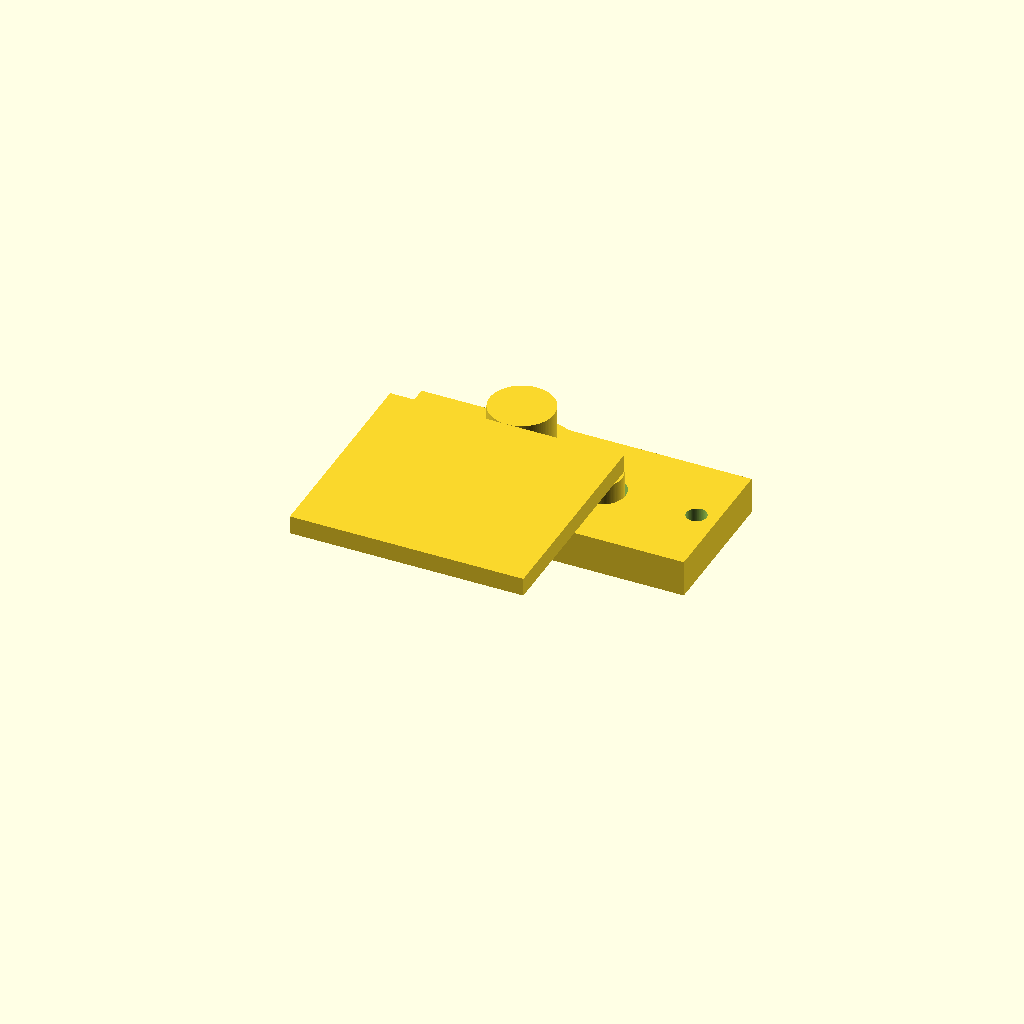
Cell 1 — every parameter at its default value.
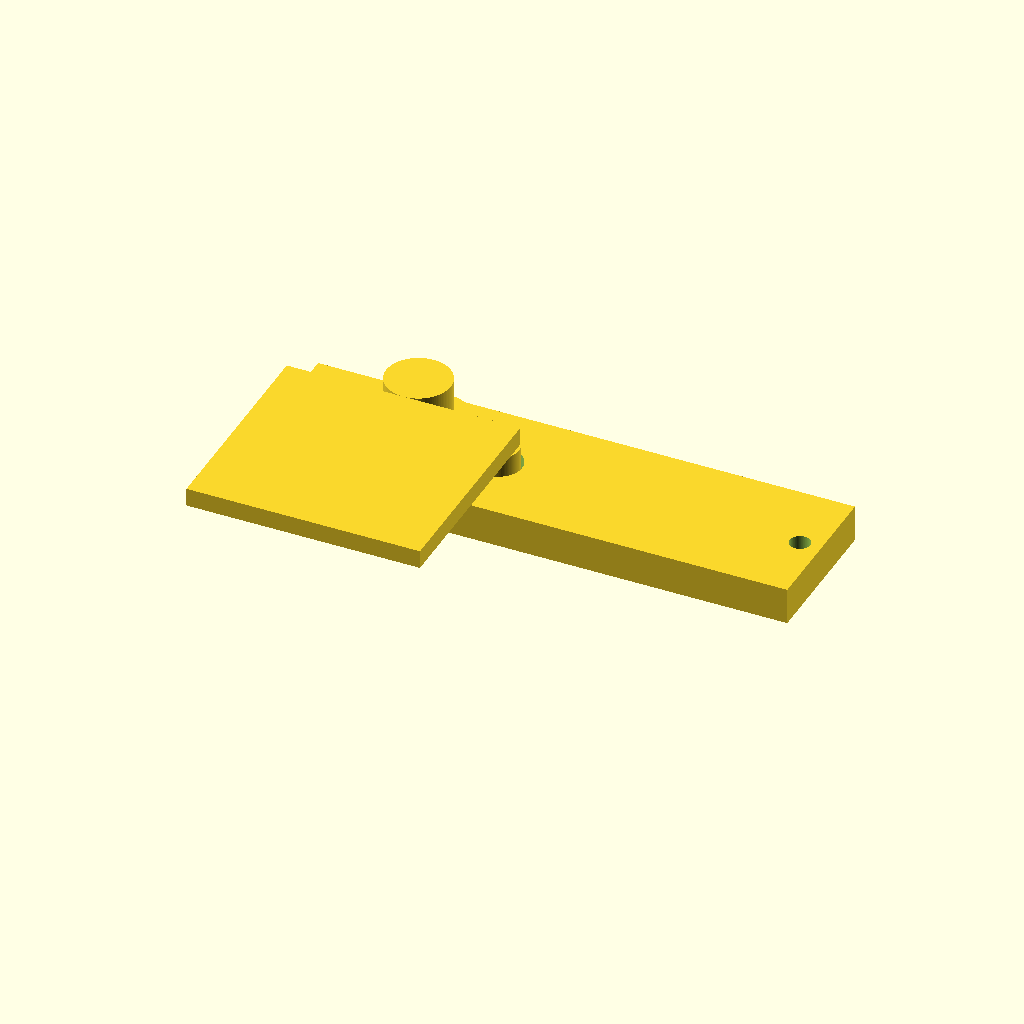
Cell 2: w = 45 (everything else at default).
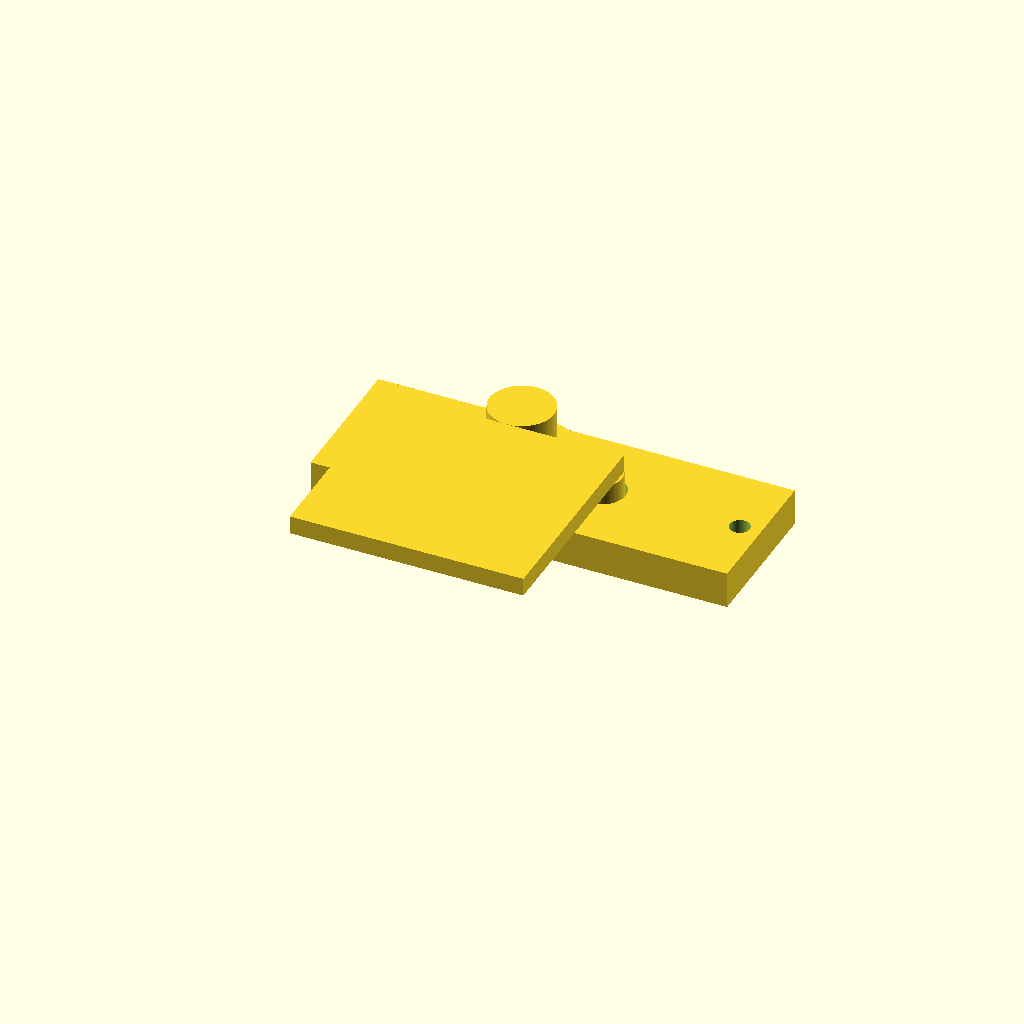
Cell 3 — tab set to 9.4, the other parameters unchanged.
One fixed orthographic camera (rotation 55°, 0°, 25°; colour scheme Cornfield) for every cell.
Source of the model, stewart_platform/sg90_bracket_module.scad:
$fn=100;

// height up to the nubbon (circle the motor head sits in)
h1=22.7;

// height to where the TOP of the little tabs are
h2_top=18.4;
// height to where the BOTTOM of the little tabs are
h2_bottom=15.9;

w=22.5;
tab=4.7;
// width of motor + both tabs
full_w=w+tab*2;
echo(full_w);

l=11.8;

m2=1.1;

shift=2.3;

shaft=32;
inc=4;
c_h=7.2;

// clip on dimensions:
diam=7;
height=5.5;
rod_x=5;
rod_y=13.5;

in=25.4;



module motor_bracket() {
    difference(){
        union(){
        cube([full_w,l+4,4],center=true);
        translate([-full_w/2-2,0,0])
            cube([4,l+4,4],center=true);
            }
        translate([-full_w/2+tab+l/2,0,-4]){
            cylinder(100,d=l+.5);
            translate([(l+.5)/2+2.55,0,-4])        
            cylinder(100,d=5+.1);
            translate([l/2,0,0])
            cube([5.1,5.1,100],center=true);
        }
        
        translate([-full_w/2+shift,0,-5])
        cylinder(100,r=1.1);
        translate([full_w/2-shift,0,-5])
        cylinder(100,r=1.1);
        
    }
    
//    translate([-full_w/2+tab+l/2,0,-4])
//    rotate([0,0,30])
//    cube([2,shaft,2],center=true);
}

module motor(rotation=0) {
    rotate([0,0,rotation])
    union(){
        cylinder(c_h,d=4.6);
        cylinder(inc,d=l);
        translate([0,l/2+2.5,0])
        cylinder(inc,d=5);
        translate([0,l/2,(inc)/2])
        cube([5,5,inc],center=true);
        
        // rod attachment
        translate([0,0,inc])
        union(){
            cylinder(height,d=diam);
            translate([in/2-1+diam/2,0,height-1])
            cube([in-2,in,2],center=true);
        }
        
    }
}

translate([-full_w/2+tab+l/2,0,0])
motor(-90);

motor_bracket();
Parameter table extracted from the source (name, type, default, range or options):
h1: number, default 22.7
h2_top: number, default 18.4
h2_bottom: number, default 15.9
w: number, default 22.5
tab: number, default 4.7
l: number, default 11.8
m2: number, default 1.1
shift: number, default 2.3
shaft: number, default 32
inc: number, default 4
c_h: number, default 7.2
diam: number, default 7
height: number, default 5.5
rod_x: number, default 5
rod_y: number, default 13.5
in: number, default 25.4
